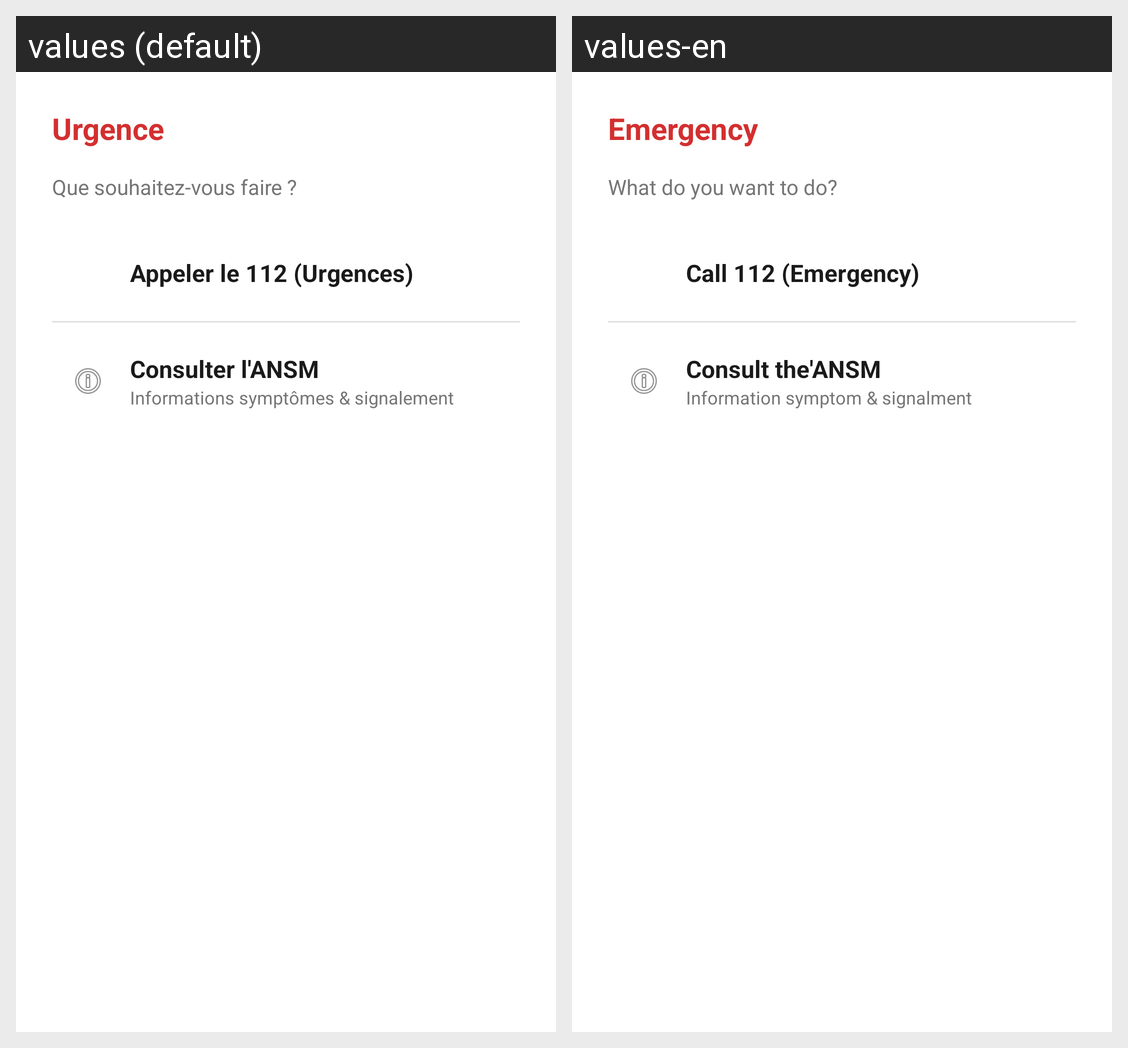

Translations of the strings shown on this Android screen, per locale in the grid:
Android screen res/layout/layout_emergency_sheet.xml rendered under 2 locales, left to right: values (default), values-en. Device: Nexus 5 (rendered at 1080×1920; each locale shown at half size, 540×960, under a caption strip naming it); theme Theme.App_Mobile.
Strings drawn on this screen, with the default value and each locale's value (text and hints the layout hard-codes, and strings that could not be matched under every locale, appear in the picture but are not listed):

urgence_title
  values: Urgence
  values-en: Emergency

que_souhaitez_vous_faire
  values: Que souhaitez-vous faire ?
  values-en: What do you want to do?

appeler_le_112
  values: Appeler le 112 (Urgences)
  values-en: Call 112 (Emergency)

consult_ansm
  values: Consulter l'ANSM
  values-en: Consult the'ANSM

informations_symptome
  values: Informations symptômes & signalement
  values-en: Information symptom & signalment
